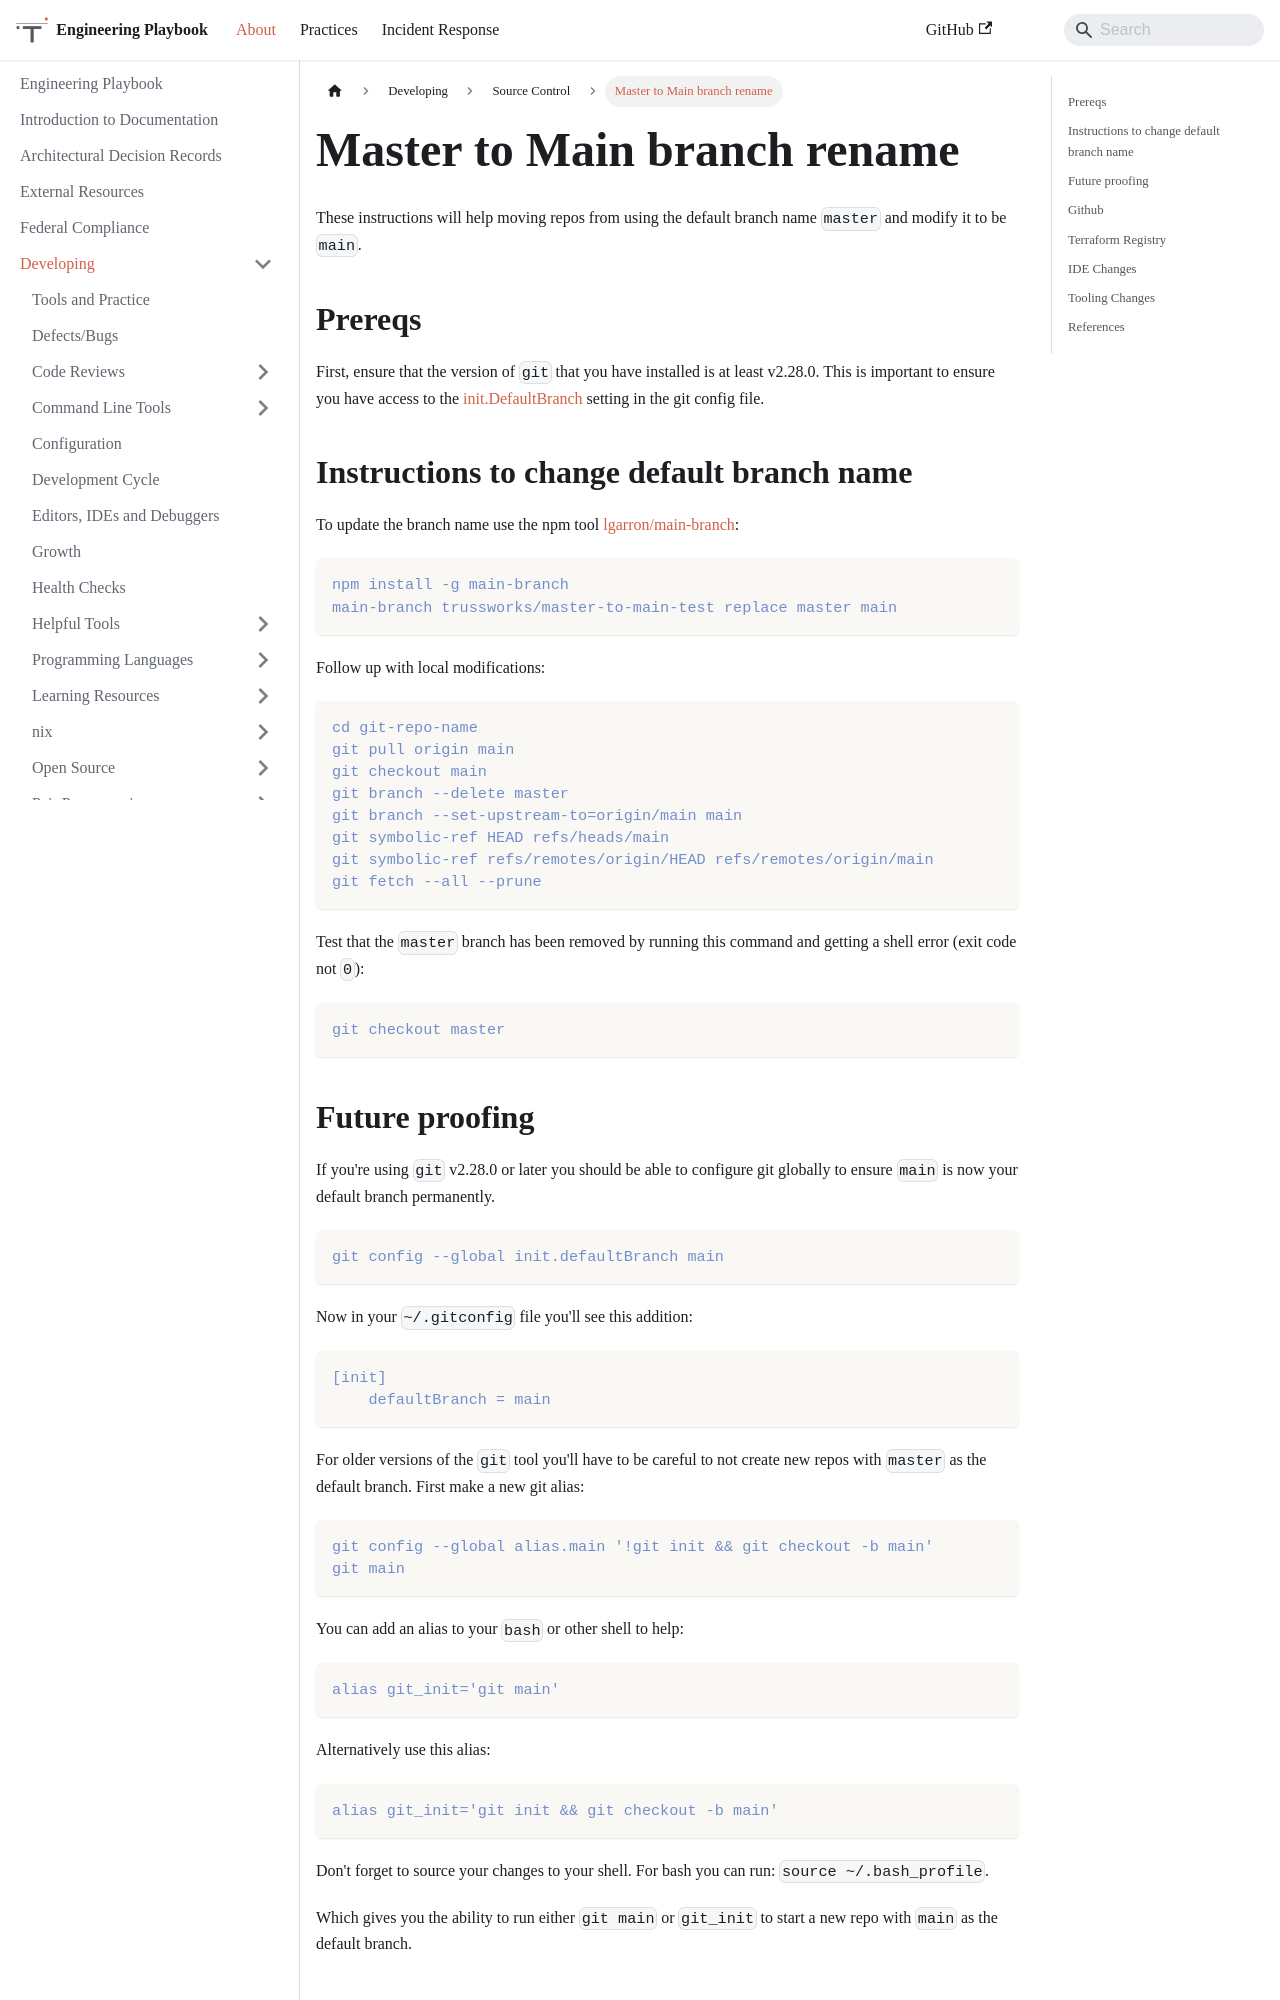

repository: trussworks/Engineering-Playbook · page: docs/developing/vcs/master-to-main.html · generator: docusaurus

---
sidebar_position: 4
---

# Master to Main branch rename

These instructions will help moving repos from using the default branch name `master` and modify it to be
`main`.

## Prereqs

First, ensure that the version of `git` that you have installed is at least v2.28.0. This is important to ensure
you have access to the [init.DefaultBranch](https://github.blog/2020-07-27-highlights-from-git-2-28/#introducing-init-defaultbranch)
setting in the git config file.

## Instructions to change default branch name

To update the branch name use the npm tool [lgarron/main-branch](https://github.com/lgarron/main-branch):

```sh
npm install -g main-branch
main-branch trussworks/master-to-main-test replace master main
```

Follow up with local modifications:

```sh
cd git-repo-name
git pull origin main
git checkout main
git branch --delete master
git branch --set-upstream-to=origin/main main
git symbolic-ref HEAD refs/heads/main
git symbolic-ref refs/remotes/origin/HEAD refs/remotes/origin/main
git fetch --all --prune
```

Test that the `master` branch has been removed by running this command and getting a shell error (exit code not `0`):

```sh
git checkout master
```
